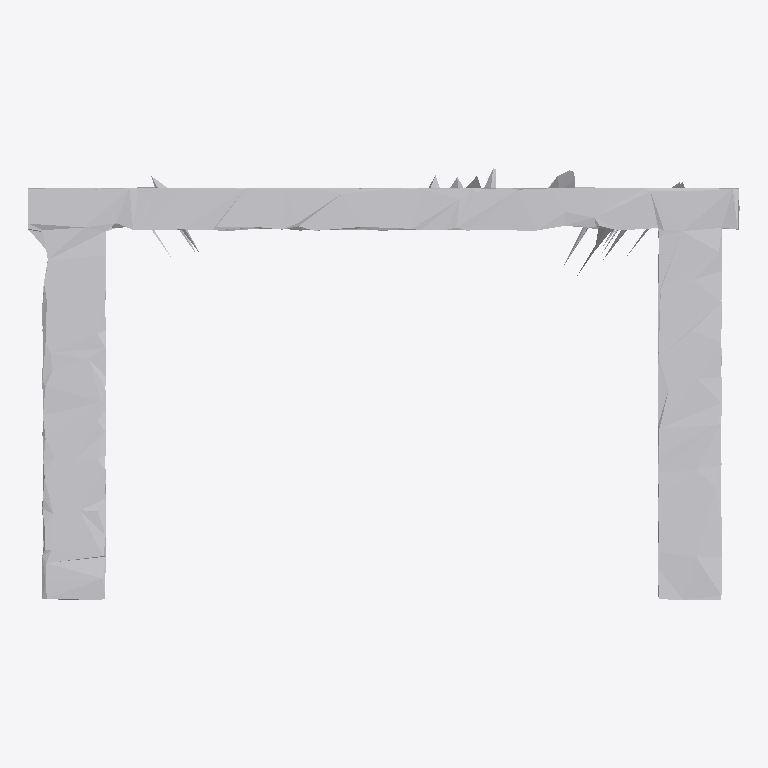
Plan cut of the same IFC building model at storey 'Ground Floor' (level 0.00 m, cut at 1.40 m), seen from above with north up, elements coloured by IFC class: 1 other element (light grey). No cut surface shows.
Extent 1.1 m × 0.6 m × 1.9 m (x, y, z). Storeys (1): Ground Floor at 0.00 m. Elements (1): 1 IfcFurniture.

HEADER;
FILE_DESCRIPTION(('ViewDefinition [CoordinationView]'),'2;1');
FILE_NAME('','2026-07-12T13:07:23',(''),(''),'IfcOpenShell 0.8.0','IfcOpenShell 0.8.0','');
FILE_SCHEMA(('IFC4'));
ENDSEC;
DATA;
#17=IFCPROJECT('3ZInnb0Y51F8S6MHY0Hr67',#5,'Office Project',$,$,$,$,(#15),#10);
#20=IFCSITE('3v8lu5TqT7nwWQAKKhPSmK',#5,'Site',$,$,#19,$,$,.ELEMENT.,$,$,$,$,$);
#22=IFCBUILDING('3_ESACfZf7Y9VvEAORGEfy',#5,'Building',$,$,#21,$,$,.ELEMENT.,$,$,$);
#24=IFCBUILDINGSTOREY('0BD8nN0O9B6B1mpQ8CKYML',#5,'Ground Floor',$,$,#23,$,$,.ELEMENT.,0.0);
#35=IFCFURNITURE('3fovgegHH1Pv1hYOqGOWAx',#5,'list06_table',$,$,#34,#31,$,$);
ENDSEC;
